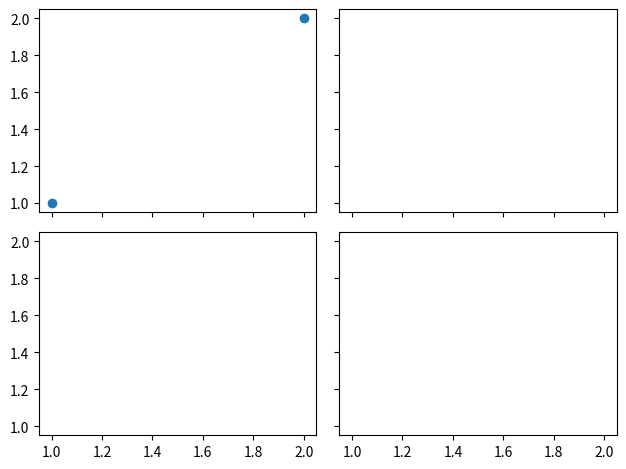

Python code for this plot:
import matplotlib.pyplot as plt
import matplotlib.gridspec as gridspec

##method 1:subplot2grid
#######################
##plt.figure()
##ax1 = plt.subplot2grid((3,3),(0,0),colspan=3,rowspan=3)
##ax1.plot([1,2],[1,2])
##ax1.set_title('ax one')

##method 2:gridspec
##
##plt.figure()
##gs = gridspec.GridSpec(3,3)
##ax1 = plt.subplot(gs[1,-2])

##method 3:easy to define structure
###################################
f,((ax11,ax12),(ax21,ax22)) = plt.subplots(2,2,
                                           sharex=True,
                                           sharey=True)
ax11.scatter([1,2],[1,2])




plt.tight_layout()
plt.show()
